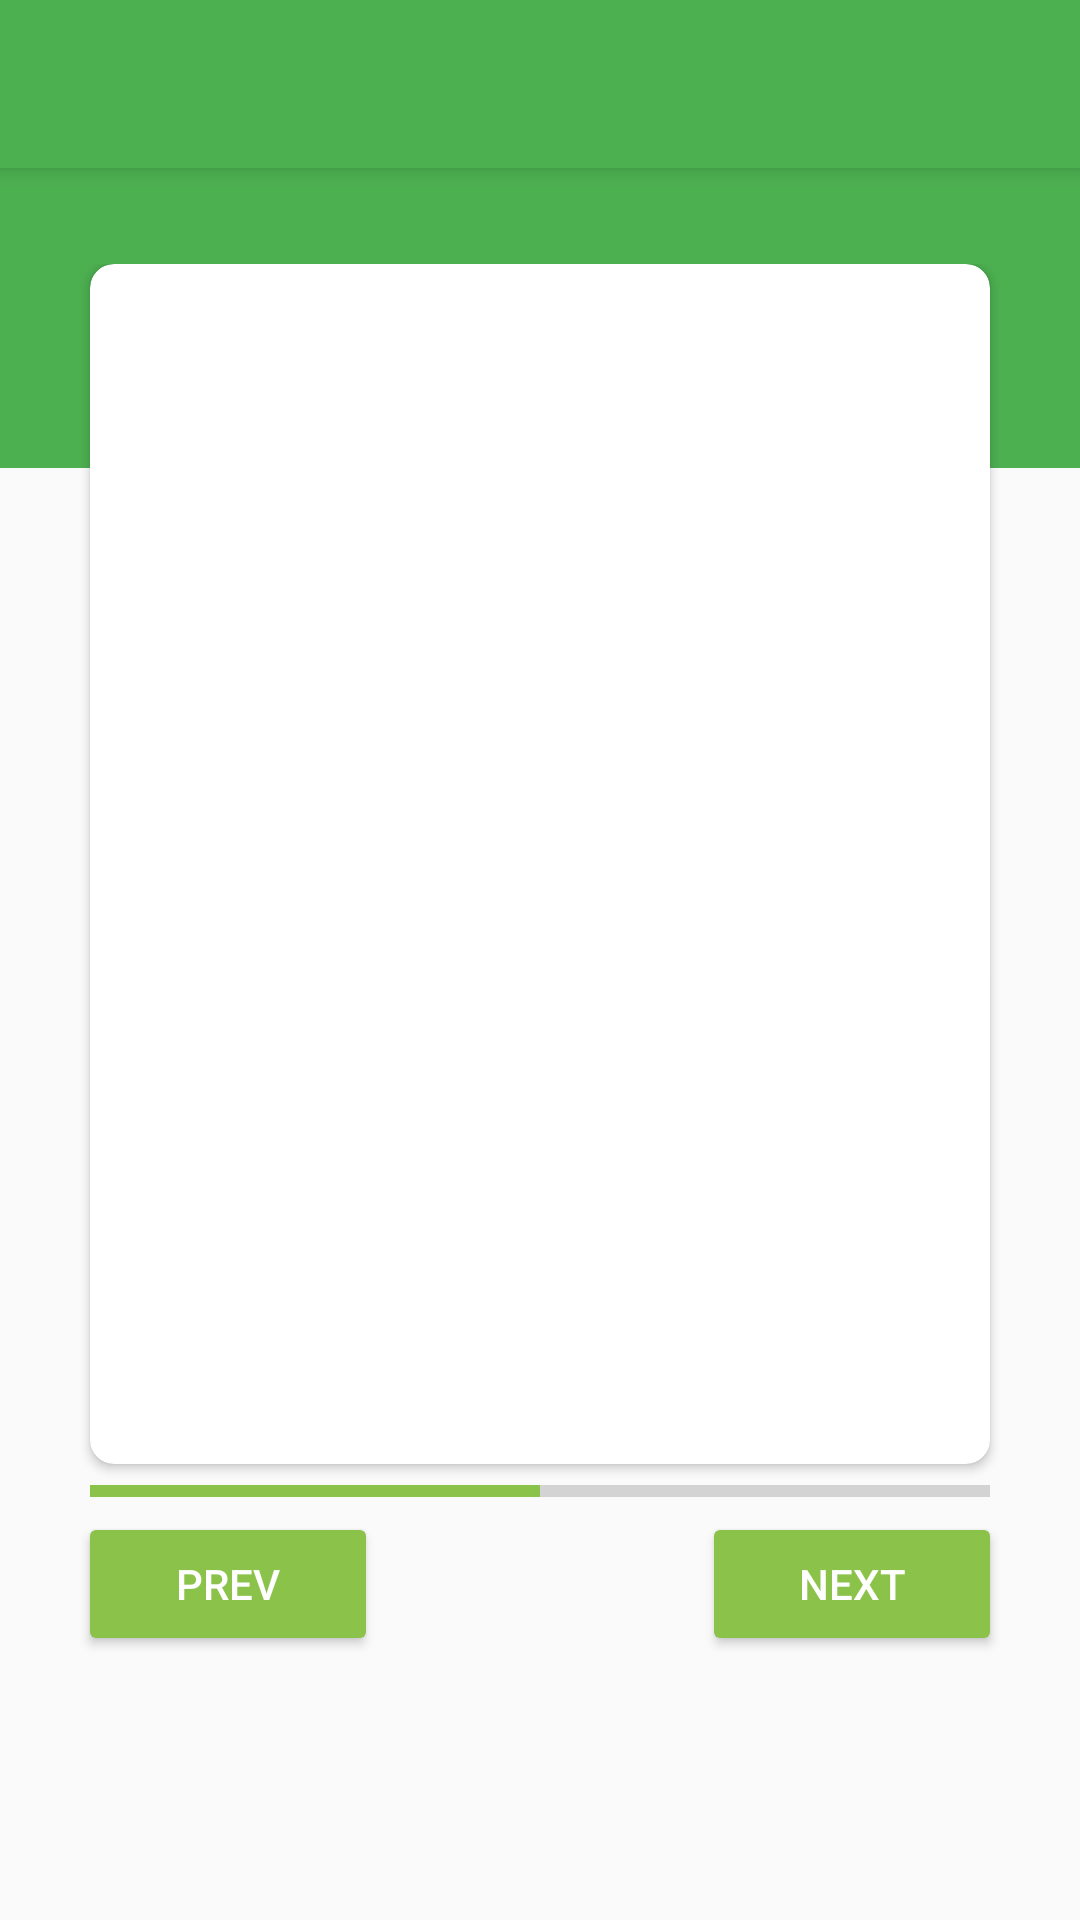

The Android layout XML behind this screen, and the referenced resources:
<!-- AndroidManifest.xml: application theme AppTheme -->
<!-- res/layout/activity_survey.xml -->
<?xml version="1.0" encoding="utf-8"?>
<android.support.design.widget.CoordinatorLayout xmlns:android="http://schemas.android.com/apk/res/android"
    xmlns:app="http://schemas.android.com/apk/res-auto"
    xmlns:tools="http://schemas.android.com/tools"
    android:layout_width="match_parent"
    android:layout_height="match_parent"
    tools:context=".features.surveys.SurveyActivity">

    <FrameLayout
        android:layout_width="match_parent"
        android:layout_height="100dp"
        android:background="@color/colorPrimary"
        app:layout_behavior="@string/appbar_scrolling_view_behavior">

    </FrameLayout>

    <android.support.design.widget.AppBarLayout
        android:layout_width="match_parent"
        android:layout_height="wrap_content"
        android:theme="@style/ThemeOverlay.AppCompat.Dark.ActionBar"
        android:fitsSystemWindows="true">

        <android.support.v7.widget.Toolbar
            android:id="@+id/toolbar"
            android:layout_width="match_parent"
            android:layout_height="?attr/actionBarSize"
            android:background="?attr/colorPrimary"
            app:popupTheme="@style/AppTheme.PopupOverlay" />

    </android.support.design.widget.AppBarLayout>

    <android.support.constraint.ConstraintLayout
        android:layout_width="wrap_content"
        android:layout_height="wrap_content"
        android:layout_gravity="center">

        <Button
            android:id="@+id/next_button"
            style="@style/Widget.AppCompat.Button.Colored"
            android:layout_width="100dp"
            android:layout_height="wrap_content"
            android:layout_gravity="bottom|right"
            android:layout_marginEnd="4dp"
            android:layout_marginRight="4dp"
            android:text="NEXT"
            app:layout_constraintEnd_toEndOf="parent"
            app:layout_constraintTop_toTopOf="@+id/prev_button" />

        <Button
            android:id="@+id/prev_button"
            style="@style/Widget.AppCompat.Button.Colored"
            android:layout_width="100dp"
            android:layout_height="wrap_content"
            android:layout_gravity="bottom|left"
            android:layout_marginLeft="4dp"
            android:layout_marginStart="4dp"
            android:layout_marginTop="16dp"
            android:text="PREV"
            app:layout_constraintStart_toStartOf="parent"
            app:layout_constraintTop_toBottomOf="@+id/cardView" />

        <android.support.v7.widget.CardView
            android:id="@+id/cardView"
            android:layout_width="300dp"
            android:layout_height="400dp"
            android:layout_gravity="center"
            android:layout_marginEnd="8dp"
            android:layout_marginLeft="8dp"
            android:layout_marginRight="8dp"
            android:layout_marginStart="8dp"
            android:padding="16dp"
            app:cardCornerRadius="8dp"
            app:layout_constraintEnd_toEndOf="parent"
            app:layout_constraintStart_toStartOf="parent"
            app:layout_constraintTop_toTopOf="parent">

            <android.support.v4.view.ViewPager
                android:id="@+id/view_pager"
                android:layout_width="wrap_content"
                android:layout_height="wrap_content"
                android:layout_gravity="center"
                android:layout_margin="16dp" />
        </android.support.v7.widget.CardView>

        <ProgressBar
            android:id="@+id/progress"
            style="?android:attr/progressBarStyleHorizontal"
            android:layout_width="0dp"
            android:layout_height="wrap_content"
            android:layout_marginEnd="8dp"
            android:layout_marginLeft="8dp"
            android:layout_marginRight="8dp"
            android:layout_marginStart="8dp"
            android:layout_marginTop="1dp"
            android:progress="50"
            app:layout_constraintEnd_toEndOf="parent"
            app:layout_constraintStart_toStartOf="parent"
            app:layout_constraintTop_toBottomOf="@+id/cardView" />

    </android.support.constraint.ConstraintLayout>

</android.support.design.widget.CoordinatorLayout>
<!-- resources referenced by this layout -->
<resources>
  <color name="colorPrimary">#4CAF50</color>
  <style name="AppTheme.PopupOverlay" parent="ThemeOverlay.AppCompat.Light" />
  <style name="AppTheme" parent="Theme.AppCompat.Light.NoActionBar">
          
          <item name="colorPrimary">@color/colorPrimary</item>
          <item name="colorPrimaryDark">@color/colorPrimaryDark</item>
          <item name="colorAccent">@color/colorAccent</item>
      </style>
  <color name="colorPrimaryDark">#388E3C</color>
  <color name="colorAccent">#8BC34A</color>
</resources>
